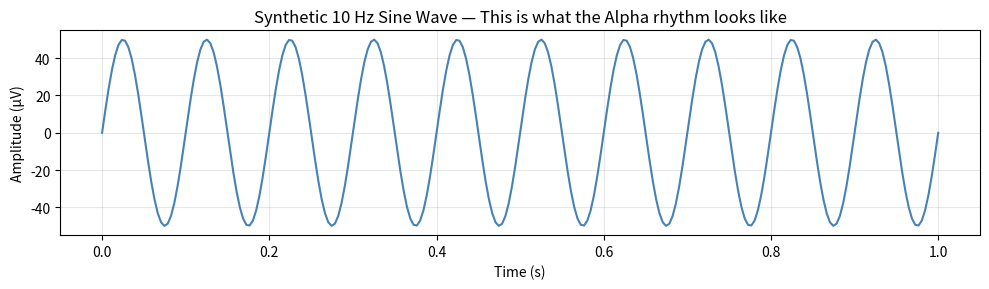

Python code for this plot: (Note: this script raises an exception after producing the figure.)
name    = "EEG Workshop"   # string (text)
year    = 2025             # integer (whole number)
fs      = 256.0            # float (decimal number — sampling frequency in Hz)
is_demo = True             # boolean (True or False)

print(name, year, fs, is_demo)

channels = ["Fp1", "Fp2", "F3", "F4", "C3", "C4", "P3", "P4", "O1", "O2"]

print("First channel :", channels[0])   # position 0 = first
print("Last channel  :", channels[-1])  # -1 = last element
print("First three   :", channels[:3])  # slice: from start up to (not including) index 3

subject_info = {
    "id"   : "S01",
    "age"  : 22,
    "sex"  : "M",
    "task" : "motor imagery",
}
print("Task:", subject_info["task"])
print("Age :", subject_info["age"])

# Loop over a list
for ch in channels[:3]:
    print("Channel:", ch)

# Loop over a range of numbers (0, 1, 2, 3, 4)
for i in range(5):
    print(i, end=" ")
print()  # newline

def band_name(low, high):
    """Return the EEG frequency band name for a given range."""
    if high <= 4:
        return "Delta"
    elif high <= 8:
        return "Theta"
    elif high <= 13:
        return "Alpha"
    elif high <= 30:
        return "Beta"
    else:
        return "Gamma"

print(band_name(8, 13))   # → Alpha
print(band_name(1,  4))   # → Delta
print(band_name(13, 30))  # → Beta

import numpy as np

# Create a time axis: 1 second sampled at 256 Hz = 256 points
t = np.linspace(0, 1, 256)      # from 0 to 1 second, 256 equally spaced points
f = 10.0                          # 10 Hz = alpha band frequency

# Generate a pure sine wave (what a single EEG oscillation looks like)
signal = np.sin(2 * np.pi * f * t)

print("Array shape :", signal.shape)             # (256,) = 256 numbers
print("Mean        :", round(np.mean(signal), 4)) # should be ≈ 0
print("Std         :", round(np.std(signal), 4))  # should be ≈ 0.707
print("Min / Max   :", round(signal.min(), 4), "/", round(signal.max(), 4))

import matplotlib.pyplot as plt

signal_uV = signal * 50.0   # scale to ±50 µV (realistic EEG amplitude)

fig, ax = plt.subplots(figsize=(10, 3))
ax.plot(t, signal_uV, color="steelblue", linewidth=1.5)
ax.set_xlabel("Time (s)")
ax.set_ylabel("Amplitude (µV)")
ax.set_title("Synthetic 10 Hz Sine Wave — This is what the Alpha rhythm looks like")
ax.grid(True, alpha=0.3)
plt.tight_layout()
plt.show()

import mne

print("MNE version:", mne.__version__)
mne.set_log_level("WARNING")   # turn off verbose output during the tutorial

from mne.datasets import eegbci
from mne.io import concatenate_raws, read_raw_edf

subject = 1
runs    = [6, 10]   # motor imagery: left hand (T1) and right hand (T2)

# Download data if not already cached, then load
raw_files = eegbci.load_data(subject, runs, verbose=False)
raw = concatenate_raws([read_raw_edf(f, preload=True, verbose=False)
                        for f in raw_files])

# Standardise channel names (PhysioNet uses non-standard capitalisations)
eegbci.standardize(raw)

# Attach electrode positions (needed for topographic maps later)
montage = mne.channels.make_standard_montage("standard_1005")
raw.set_montage(montage, verbose=False)

print("--- Raw object ---")
print(raw)

data, times = raw.get_data(return_times=True)

print("Data shape (channels × samples) :", data.shape)
print("Time axis shape                  :", times.shape)
print(f"Time from {times[0]:.2f} s to {times[-1]:.2f} s")

# Look at one channel
ch0 = data[0]
print(f"\nChannel '{raw.ch_names[0]}':")
print(f"  Mean : {ch0.mean()*1e6:.2f} µV")   # convert V → µV by ×1e6
print(f"  Std  : {ch0.std()*1e6:.2f} µV")

fig = raw.plot(
    duration=5,
    n_channels=15,
    scalings="auto",
    title="Raw EEG — Motor Imagery (first 5 seconds)",
    show=True,
    block=False,
)
plt.show()

fig = raw.plot_sensors(show_names=True, show=True)
plt.show()

psd = raw.compute_psd(fmax=80)
fig = psd.plot(show=True)
plt.show()

print("Sampling frequency  :", raw.info["sfreq"], "Hz")
print("Number of channels  :", raw.info["nchan"])
print("First 5 channels    :", raw.info["ch_names"][:5])
print("Marked bad channels :", raw.info["bads"])   # empty for now
print("\nFull info object:")
print(raw.info)

events, event_id = mne.events_from_annotations(raw, verbose=False)

print("Event ID dictionary:", event_id)
print("Events array shape :", events.shape)   # (n_events, 3)
print("\nFirst 10 events (sample, prev_id, event_id):")
print(events[:10])

# Visualise event timing on a timeline
fig = mne.viz.plot_events(
    events, event_id=event_id, sfreq=raw.info["sfreq"],
    first_samp=raw.first_samp
)
plt.title("Event markers in the recording")
plt.show()

idx_c3 = raw.ch_names.index("C3")
data_c3 = data[idx_c3, :800] * 1e6   # first 5 seconds, converted to µV
time_c3 = times[:800]

fig, ax = plt.subplots(figsize=(12, 3))
ax.plot(time_c3, data_c3, color="steelblue", lw=0.8)
ax.set_xlabel("Time (s)")
ax.set_ylabel("Amplitude (µV)")
ax.set_title("Channel C3 — Raw EEG (first 5 seconds, before preprocessing)")
ax.axhline(0, color="k", lw=0.5, linestyle="--")
ax.grid(True, alpha=0.2)
plt.tight_layout()
plt.show()

print(f"C3 amplitude range: {data_c3.min():.1f} to {data_c3.max():.1f} µV")
